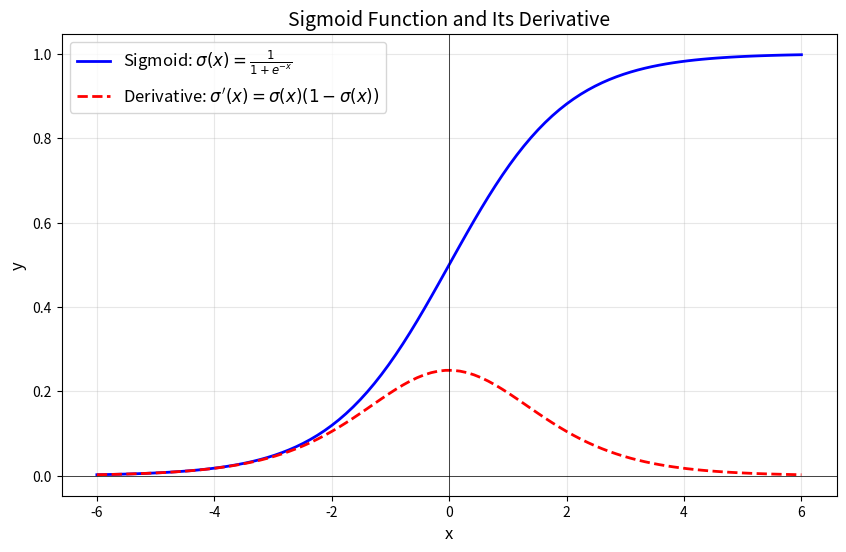

Python code for this plot:
import numpy as np
import matplotlib.pyplot as plt

def sigmoid(x):
    return 1 / (1 + np.exp(-x))

def sigmoid_derivative(x):
    return sigmoid(x) * (1 - sigmoid(x))

x = np.linspace(-6, 6, 100)
y_sigmoid = sigmoid(x)
y_derivative = sigmoid_derivative(x)

plt.figure(figsize=(10, 6))
plt.plot(x, y_sigmoid, label='Sigmoid: $\sigma(x) = \\frac{1}{1+e^{-x}}$', color='blue', linewidth=2)
plt.plot(x, y_derivative, 
         label="Derivative: $\sigma'(x) = \sigma(x)(1-\sigma(x))$", 
         color='red', linestyle='--', linewidth=2)

plt.title("Sigmoid Function and Its Derivative", fontsize=14)
plt.xlabel("x", fontsize=12)
plt.ylabel("y", fontsize=12)
plt.grid(True, alpha=0.3)
plt.axhline(0, color='black', linewidth=0.5)
plt.axvline(0, color='black', linewidth=0.5)
plt.legend(fontsize=12)
plt.savefig('sigmoid.png')